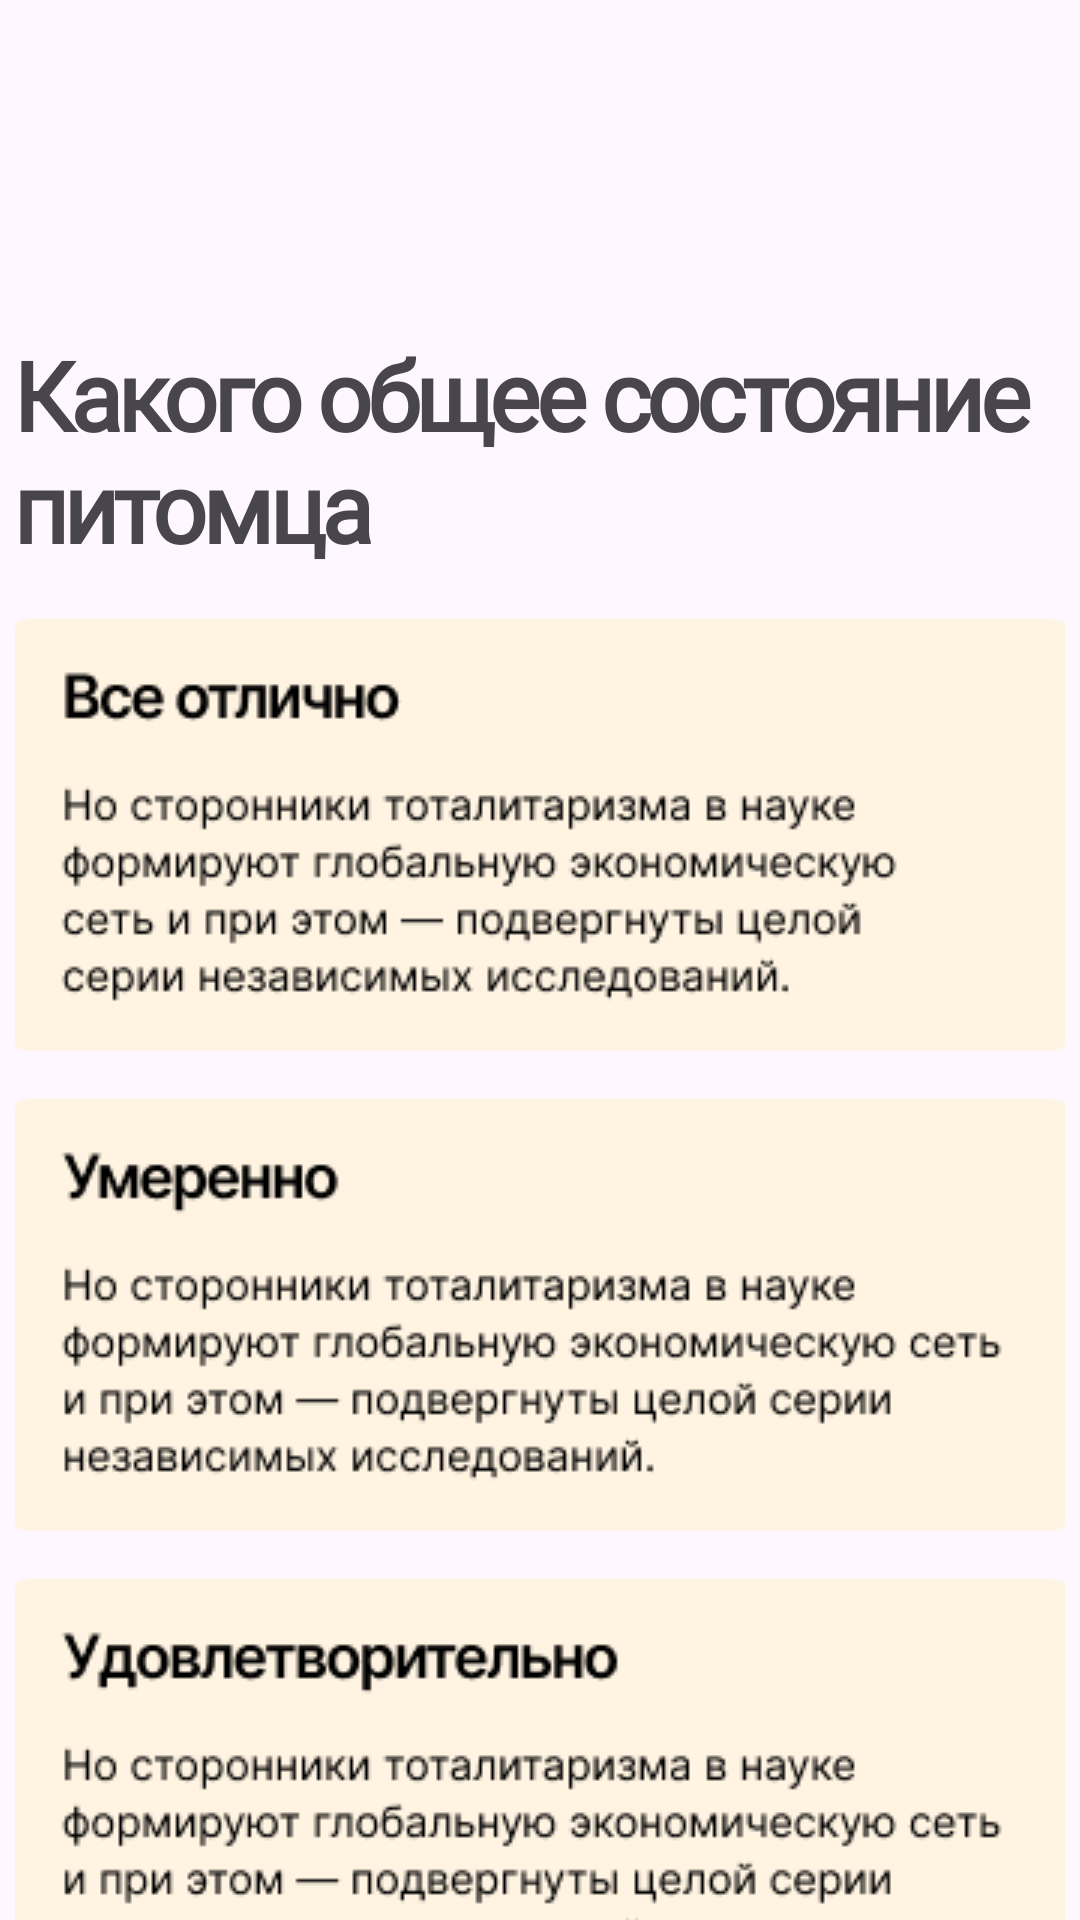

Android layout source for this screen:
<!-- AndroidManifest.xml: application theme Theme.PetsCheck -->
<!-- res/layout/activity_main6.xml -->
<?xml version="1.0" encoding="utf-8"?>
<androidx.constraintlayout.widget.ConstraintLayout xmlns:android="http://schemas.android.com/apk/res/android"
    xmlns:app="http://schemas.android.com/apk/res-auto"
    xmlns:tools="http://schemas.android.com/tools"
    android:layout_width="match_parent"
    android:layout_height="1500dp"
    tools:context=".MainActivity6">

    <TextView
        android:id="@+id/textView10"
        android:layout_width="350dp"
        android:layout_height="wrap_content"
        android:layout_marginTop="110dp"
        android:fontFamily="@font/inter"
        android:letterSpacing="-0.05"
        android:text="Какого общее состояние питомца"
        android:textSize="32sp"
        android:textStyle="bold"
        app:layout_constraintEnd_toEndOf="parent"
        app:layout_constraintStart_toStartOf="parent"
        app:layout_constraintTop_toTopOf="parent" />

    <ScrollView
        android:layout_width="wrap_content"
        android:layout_height="wrap_content"
        android:layout_marginStart="20dp"
        android:layout_marginTop="16dp"
        android:layout_marginEnd="20dp"
        app:layout_constraintEnd_toEndOf="parent"
        app:layout_constraintStart_toStartOf="parent"
        app:layout_constraintTop_toBottomOf="@+id/textView10">

        <LinearLayout
            android:layout_width="wrap_content"
            android:layout_height="1000dp"
            android:layout_marginBottom="16dp"
            android:orientation="vertical">

            <ImageButton
                android:id="@+id/but1"
                android:layout_width="350dp"
                android:layout_height="144dp"
                android:layout_marginBottom="16dp"
                app:srcCompat="@drawable/but1" />

            <ImageButton
                android:id="@+id/bu2"
                android:layout_width="350dp"
                android:layout_height="144dp"
                android:layout_marginBottom="16dp"
                app:srcCompat="@drawable/but2" />

            <ImageButton
                android:id="@+id/imageButton3"
                android:layout_width="350dp"
                android:layout_height="144dp"
                android:layout_marginBottom="16dp"
                app:srcCompat="@drawable/but3" />

            <ImageButton
                android:id="@+id/but4"
                android:layout_width="350dp"
                android:layout_height="144dp"
                android:layout_marginBottom="16dp"
                app:srcCompat="@drawable/but4" />
        </LinearLayout>
    </ScrollView>

</androidx.constraintlayout.widget.ConstraintLayout>
<!-- resources referenced by this layout -->
<resources>
  <!-- drawable but1: png bitmap (drawable, 11191 bytes) -->
  <!-- drawable but2: png bitmap (drawable, 10786 bytes) -->
  <!-- drawable but3: png bitmap (drawable, 11523 bytes) -->
  <!-- drawable but4: png bitmap (drawable, 11107 bytes) -->
  <style name="Theme.PetsCheck" parent="Base.Theme.PetsCheck" />
  <style name="Base.Theme.PetsCheck" parent="Theme.Material3.Light.NoActionBar">
          
          
      </style>
</resources>
